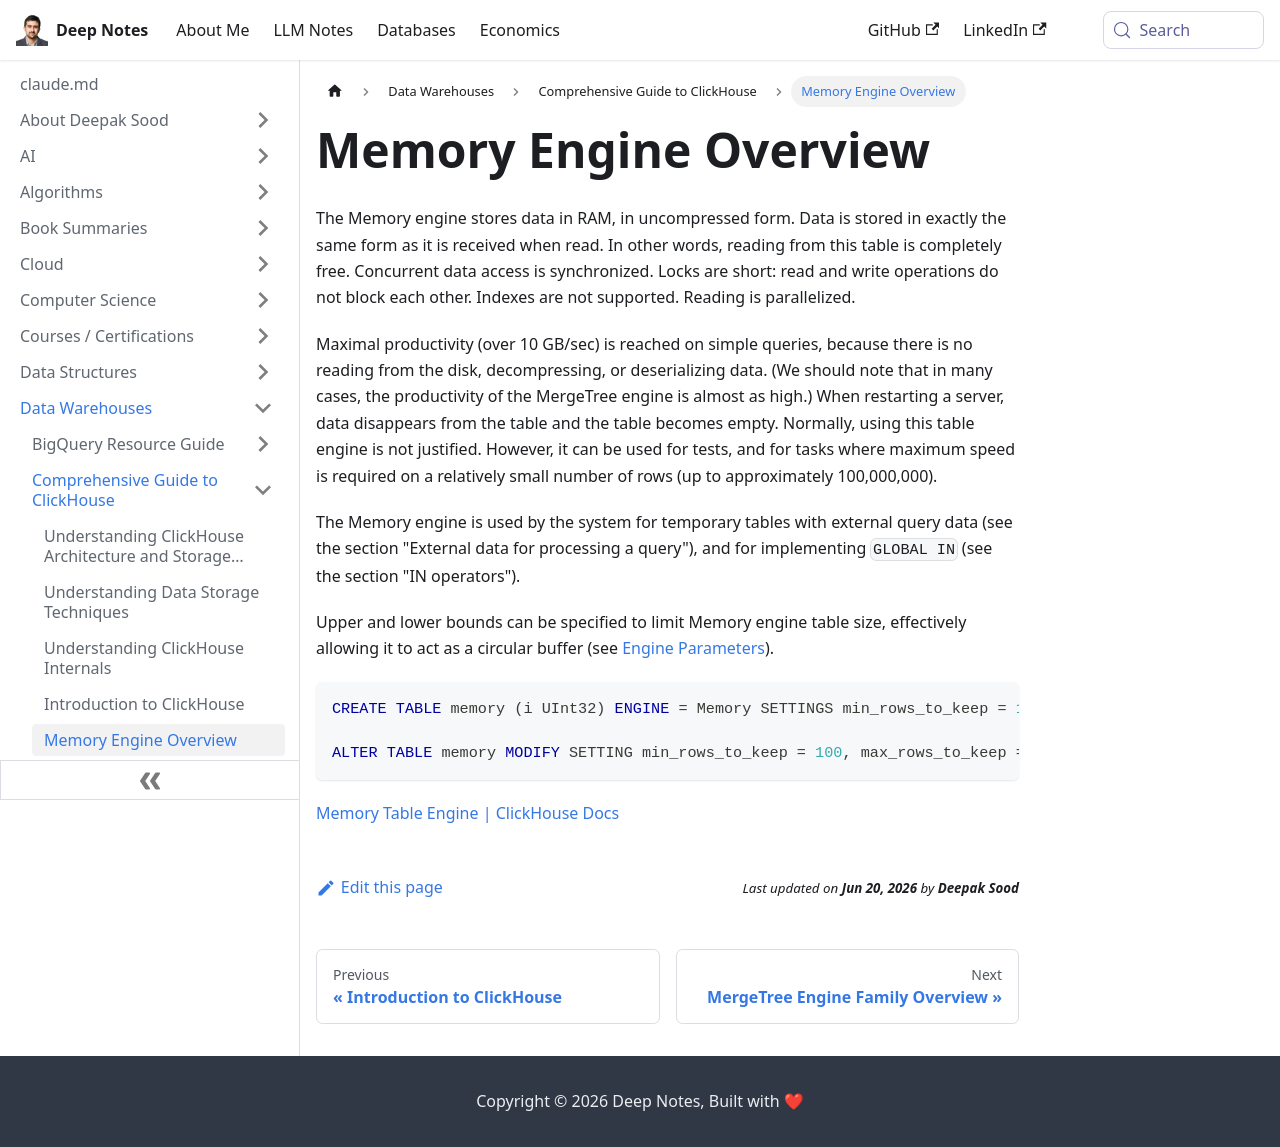

repository: deepaksood619/deepaksood619.github.io · page: data-warehouses/clickhouse/memory-engine/index.html · generator: docusaurus

# Memory Engine

The Memory engine stores data in RAM, in uncompressed form. Data is stored in exactly the same form as it is received when read. In other words, reading from this table is completely free. Concurrent data access is synchronized. Locks are short: read and write operations do not block each other. Indexes are not supported. Reading is parallelized.

Maximal productivity (over 10 GB/sec) is reached on simple queries, because there is no reading from the disk, decompressing, or deserializing data. (We should note that in many cases, the productivity of the MergeTree engine is almost as high.) When restarting a server, data disappears from the table and the table becomes empty. Normally, using this table engine is not justified. However, it can be used for tests, and for tasks where maximum speed is required on a relatively small number of rows (up to approximately 100,000,000).

The Memory engine is used by the system for temporary tables with external query data (see the section "External data for processing a query"), and for implementing `GLOBAL IN` (see the section "IN operators").

Upper and lower bounds can be specified to limit Memory engine table size, effectively allowing it to act as a circular buffer (see [Engine Parameters](https://clickhouse.com/docs/engines/table-engines/special/memory#engine-parameters)).

```sql
CREATE TABLE memory (i UInt32) ENGINE = Memory SETTINGS min_rows_to_keep = 100, max_rows_to_keep = 1000;

ALTER TABLE memory MODIFY SETTING min_rows_to_keep = 100, max_rows_to_keep = 1000;
```

[Memory Table Engine \| ClickHouse Docs](https://clickhouse.com/docs/engines/table-engines/special/memory)
